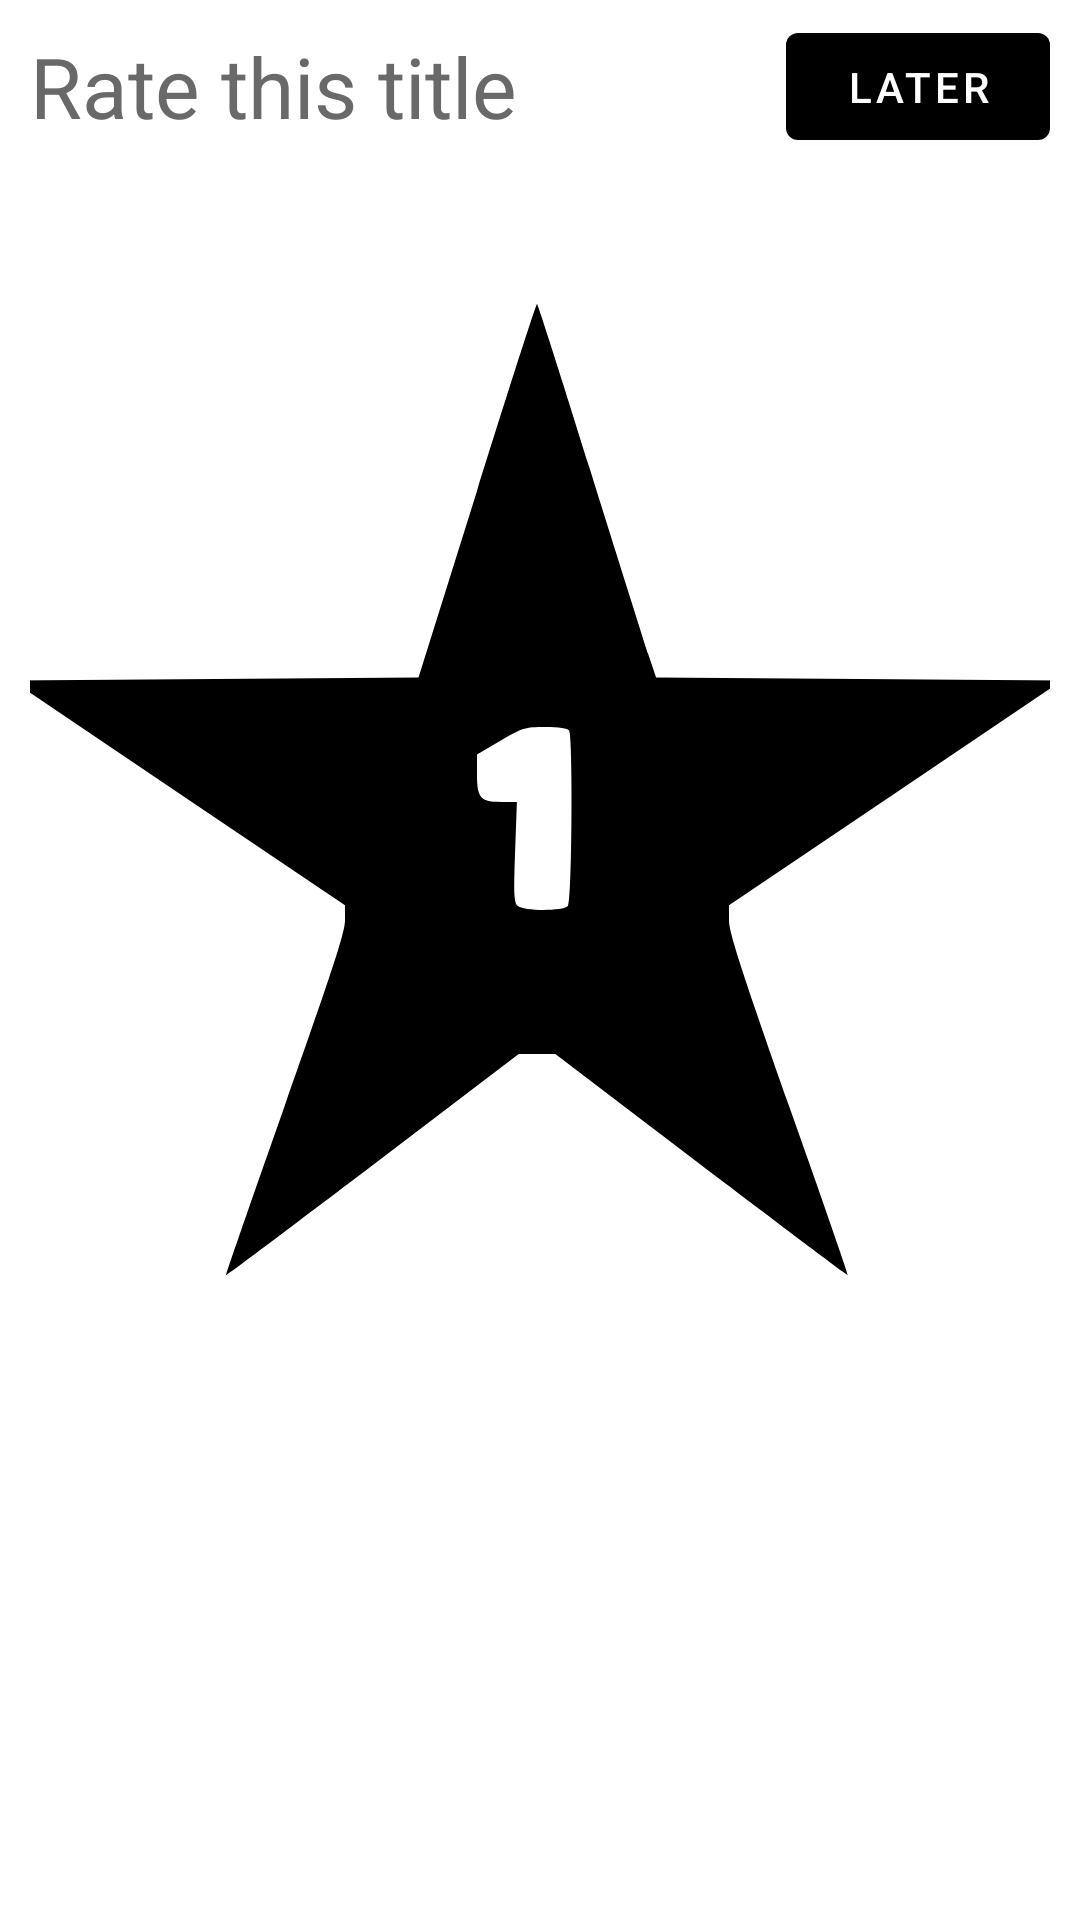

Here is an Android app screen rendered from its layout file. Give the layout XML and the strings, colors and styles it references.
<!-- AndroidManifest.xml: application theme Theme.AniList -->
<!-- res/layout/bottomsheet_rate_layout.xml -->
<?xml version="1.0" encoding="utf-8"?>
<androidx.constraintlayout.widget.ConstraintLayout xmlns:android="http://schemas.android.com/apk/res/android"
    xmlns:tools="http://schemas.android.com/tools"
    xmlns:app="http://schemas.android.com/apk/res-auto"
    android:id="@+id/bottomsheet_rate_layout"
    android:layout_width="match_parent"
    android:layout_height="match_parent"
    android:background="@drawable/shape_dialog"
    android:orientation="vertical">

    <TextView
        android:id="@+id/rateTitle"
        android:layout_width="wrap_content"
        android:layout_height="wrap_content"
        android:text="@string/rate_this_title"
        android:textSize="28sp"
        tools:layout_editor_absoluteX="6dp"
        tools:layout_editor_absoluteY="10dp"
        />

    <com.google.android.material.button.MaterialButton
        android:id="@+id/rateButton"
        style="@style/RateButtonStyle"
        android:layout_width="wrap_content"
        android:layout_height="wrap_content"
        android:paddingTop="0dp"
        app:layout_constraintTop_toTopOf="@id/rateTitle"
        app:layout_constraintBottom_toBottomOf="@id/rateTitle"
        app:layout_constraintEnd_toEndOf="parent"
        android:paddingBottom="@dimen/_0dp"
        android:text="@string/later"
        tools:layout_editor_absoluteX="281dp"
        tools:layout_editor_absoluteY="0dp" />

    <ImageButton
        android:id="@+id/rateStar1"
        android:layout_width="wrap_content"
        android:layout_height="wrap_content"
        android:layout_marginTop="20dp"
        tools:layout_editor_absoluteX="4dp"
        tools:layout_editor_absoluteY="71dp"
        app:layout_constraintStart_toStartOf="@id/rateTitle"
        app:layout_constraintTop_toBottomOf="@id/rateTitle"
        android:background="@android:color/transparent"
        android:src="@drawable/ic_star1"
        app:layout_constraintHorizontal_chainStyle="packed"
        />

    <ImageButton
        android:id="@+id/rateStar2"
        android:layout_width="wrap_content"
        android:layout_height="wrap_content"
        android:background="@android:color/transparent"
        android:src="@drawable/ic_star2"
        tools:layout_editor_absoluteX="66dp"
        tools:layout_editor_absoluteY="71dp"
        app:layout_constraintStart_toEndOf="@id/rateStar1"
        app:layout_constraintTop_toTopOf="@id/rateStar1"
        app:layout_constraintBottom_toBottomOf="@id/rateStar1"
        />

    <ImageButton
        android:id="@+id/rateStar3"
        android:layout_width="wrap_content"
        android:layout_height="wrap_content"
        android:background="@android:color/transparent"
        android:src="@drawable/ic_star3"
        tools:layout_editor_absoluteX="124dp"
        tools:layout_editor_absoluteY="71dp"
        app:layout_constraintStart_toEndOf="@id/rateStar2"
        app:layout_constraintTop_toTopOf="@id/rateStar2"
        app:layout_constraintBottom_toBottomOf="@id/rateStar2"
        />

    <ImageButton
        android:id="@+id/rateStar4"
        android:layout_width="wrap_content"
        android:layout_height="wrap_content"
        android:background="@android:color/transparent"
        android:src="@drawable/ic_star4"
        tools:layout_editor_absoluteX="187dp"
        tools:layout_editor_absoluteY="71dp"
        app:layout_constraintStart_toEndOf="@id/rateStar3"
        app:layout_constraintTop_toTopOf="@id/rateStar3"
        app:layout_constraintBottom_toBottomOf="@id/rateStar3"
        />

    <ImageButton
        android:id="@+id/rateStar5"
        android:layout_width="wrap_content"
        android:layout_height="wrap_content"
        android:background="@android:color/transparent"
        android:src="@drawable/ic_star5"
        tools:layout_editor_absoluteX="250dp"
        tools:layout_editor_absoluteY="71dp"
        app:layout_constraintStart_toEndOf="@id/rateStar4"
        app:layout_constraintTop_toTopOf="@id/rateStar4"
        app:layout_constraintBottom_toBottomOf="@id/rateStar4"
        />
</androidx.constraintlayout.widget.ConstraintLayout>
<!-- resources referenced by this layout -->
<resources>
  <dimen name="_0dp">0dp</dimen>
  <!-- drawable ic_star1 (drawable) -->
  <vector xmlns:android="http://schemas.android.com/apk/res/android"
      android:width="416dp"
      android:height="397dp"
      android:viewportWidth="416"
      android:viewportHeight="397">
    <path
        android:pathData="M187,96.3l-19.5,62.2 -67.8,0.5 -67.7,0.5 55.5,37.5 55.5,37.4 0,5.1c0,3.9 -4.3,17.1 -20,61.5 -10.9,31 -19.8,56.6 -19.6,56.7 0.1,0.2 22.1,-16.4 48.9,-36.7l48.6,-37 6.1,-0 6.1,-0 48.6,37c26.8,20.3 48.8,36.9 48.9,36.7 0.2,-0.1 -8.7,-25.7 -19.7,-56.7 -15.6,-44.4 -19.9,-57.6 -19.9,-61.5l0,-5.1 55.5,-37.4 55.5,-37.5 -67.6,-0.5 -67.7,-0.5 -2.7,-8c-1.4,-4.4 -10.3,-32.4 -19.6,-62.2 -9.3,-29.9 -17.1,-54.3 -17.4,-54.3 -0.3,-0 -9.3,28 -20,62.3zM217.7,176.2c1.3,2.2 1,57.1 -0.4,58.5 -1.7,1.8 -15,1.7 -16.8,-0.1 -1.2,-1.1 -1.3,-4.5 -0.8,-18l0.6,-16.6 -5.2,-0c-7,-0 -8.1,-1.3 -8.1,-9.3l0,-6.5 7.8,-4.6c7.2,-4.3 8.2,-4.6 14.9,-4.6 4.7,-0 7.5,0.4 8,1.2z"
        android:fillColor="#000000"
        android:strokeColor="#00000000"/>
  </vector>
  <!-- drawable ic_star4 (drawable) -->
  <vector xmlns:android="http://schemas.android.com/apk/res/android"
      android:width="406dp"
      android:height="379dp"
      android:viewportWidth="406"
      android:viewportHeight="379">
    <path
        android:pathData="M183,89.3l-19.5,62.2 -67.8,0.5 -67.7,0.5 55.5,37.5 55.5,37.4 0,5.1c0,3.9 -4.3,17.1 -20,61.5 -10.9,31 -19.8,56.6 -19.6,56.7 0.1,0.2 22.1,-16.4 48.9,-36.7l48.6,-37 6.1,-0 6.1,-0 48.6,37c26.8,20.3 48.8,36.9 48.9,36.7 0.2,-0.1 -8.7,-25.7 -19.7,-56.7 -15.6,-44.4 -19.9,-57.6 -19.9,-61.5l0,-5.1 55.5,-37.4 55.5,-37.5 -67.6,-0.5 -67.7,-0.5 -2.7,-8c-1.4,-4.4 -10.3,-32.4 -19.6,-62.2 -9.3,-29.9 -17.1,-54.3 -17.4,-54.3 -0.3,-0 -9.3,28 -20,62.3zM219,170c1.8,1.8 2,3.3 2,16.9l0,15 3.3,0.3 3.2,0.3 0,8 0,8 -3.2,0.3c-3.1,0.3 -3.3,0.6 -3.3,3.9 0,5.7 -3,7.6 -11.3,7.1 -7.8,-0.4 -8.7,-1.2 -8.7,-7.7l0,-4.3 -10.5,0.7c-13.1,0.9 -13.5,0.6 -13.5,-8.4l0,-6.7 10.2,-16.6c5.7,-9.2 11.2,-17.1 12.3,-17.7 1.1,-0.5 5.5,-1 9.8,-1 6.4,-0.1 8,0.2 9.7,1.9z"
        android:fillColor="#000000"
        android:strokeColor="#00000000"/>
  </vector>
  <!-- drawable shape_dialog (drawable) -->
  <?xml version="1.0" encoding="utf-8"?>
  <shape xmlns:android="http://schemas.android.com/apk/res/android">
      <solid android:color="@color/white" />
  
      <corners
          android:topLeftRadius="30dp"
          android:topRightRadius="30dp" />
  
      <padding
          android:bottom="10dp"
          android:left="10dp"
          android:right="10dp"
          android:top="10dp" />
  </shape>
  <string name="later">Later</string>
  <string name="rate_this_title">Rate this title</string>
  <style name="Theme.AniList" parent="Theme.MaterialComponents.DayNight.NoActionBar">
          
          <item name="colorPrimary">@color/black</item>
          <item name="colorPrimaryVariant">#dcdcdc</item>
          <item name="colorOnPrimary">@color/white</item>
          
          <item name="colorSecondary">@color/teal_200</item>
          <item name="colorSecondaryVariant">@color/teal_700</item>
          <item name="colorOnSecondary">@color/black</item>
          <item name="windowActionBar">false</item>
          <item name="windowNoTitle">true</item>
          <item name="android:textColor">@color/lazy_gray</item>
          
          <item name="android:statusBarColor" tools:targetApi="l">?attr/colorPrimaryVariant</item>
          
      </style>
  <color name="white">#FFFFFFFF</color>
  <color name="black">#FF000000</color>
  <color name="teal_200">#FF03DAC5</color>
  <color name="teal_700">#FF018786</color>
  <color name="lazy_gray">#696969</color>
</resources>
